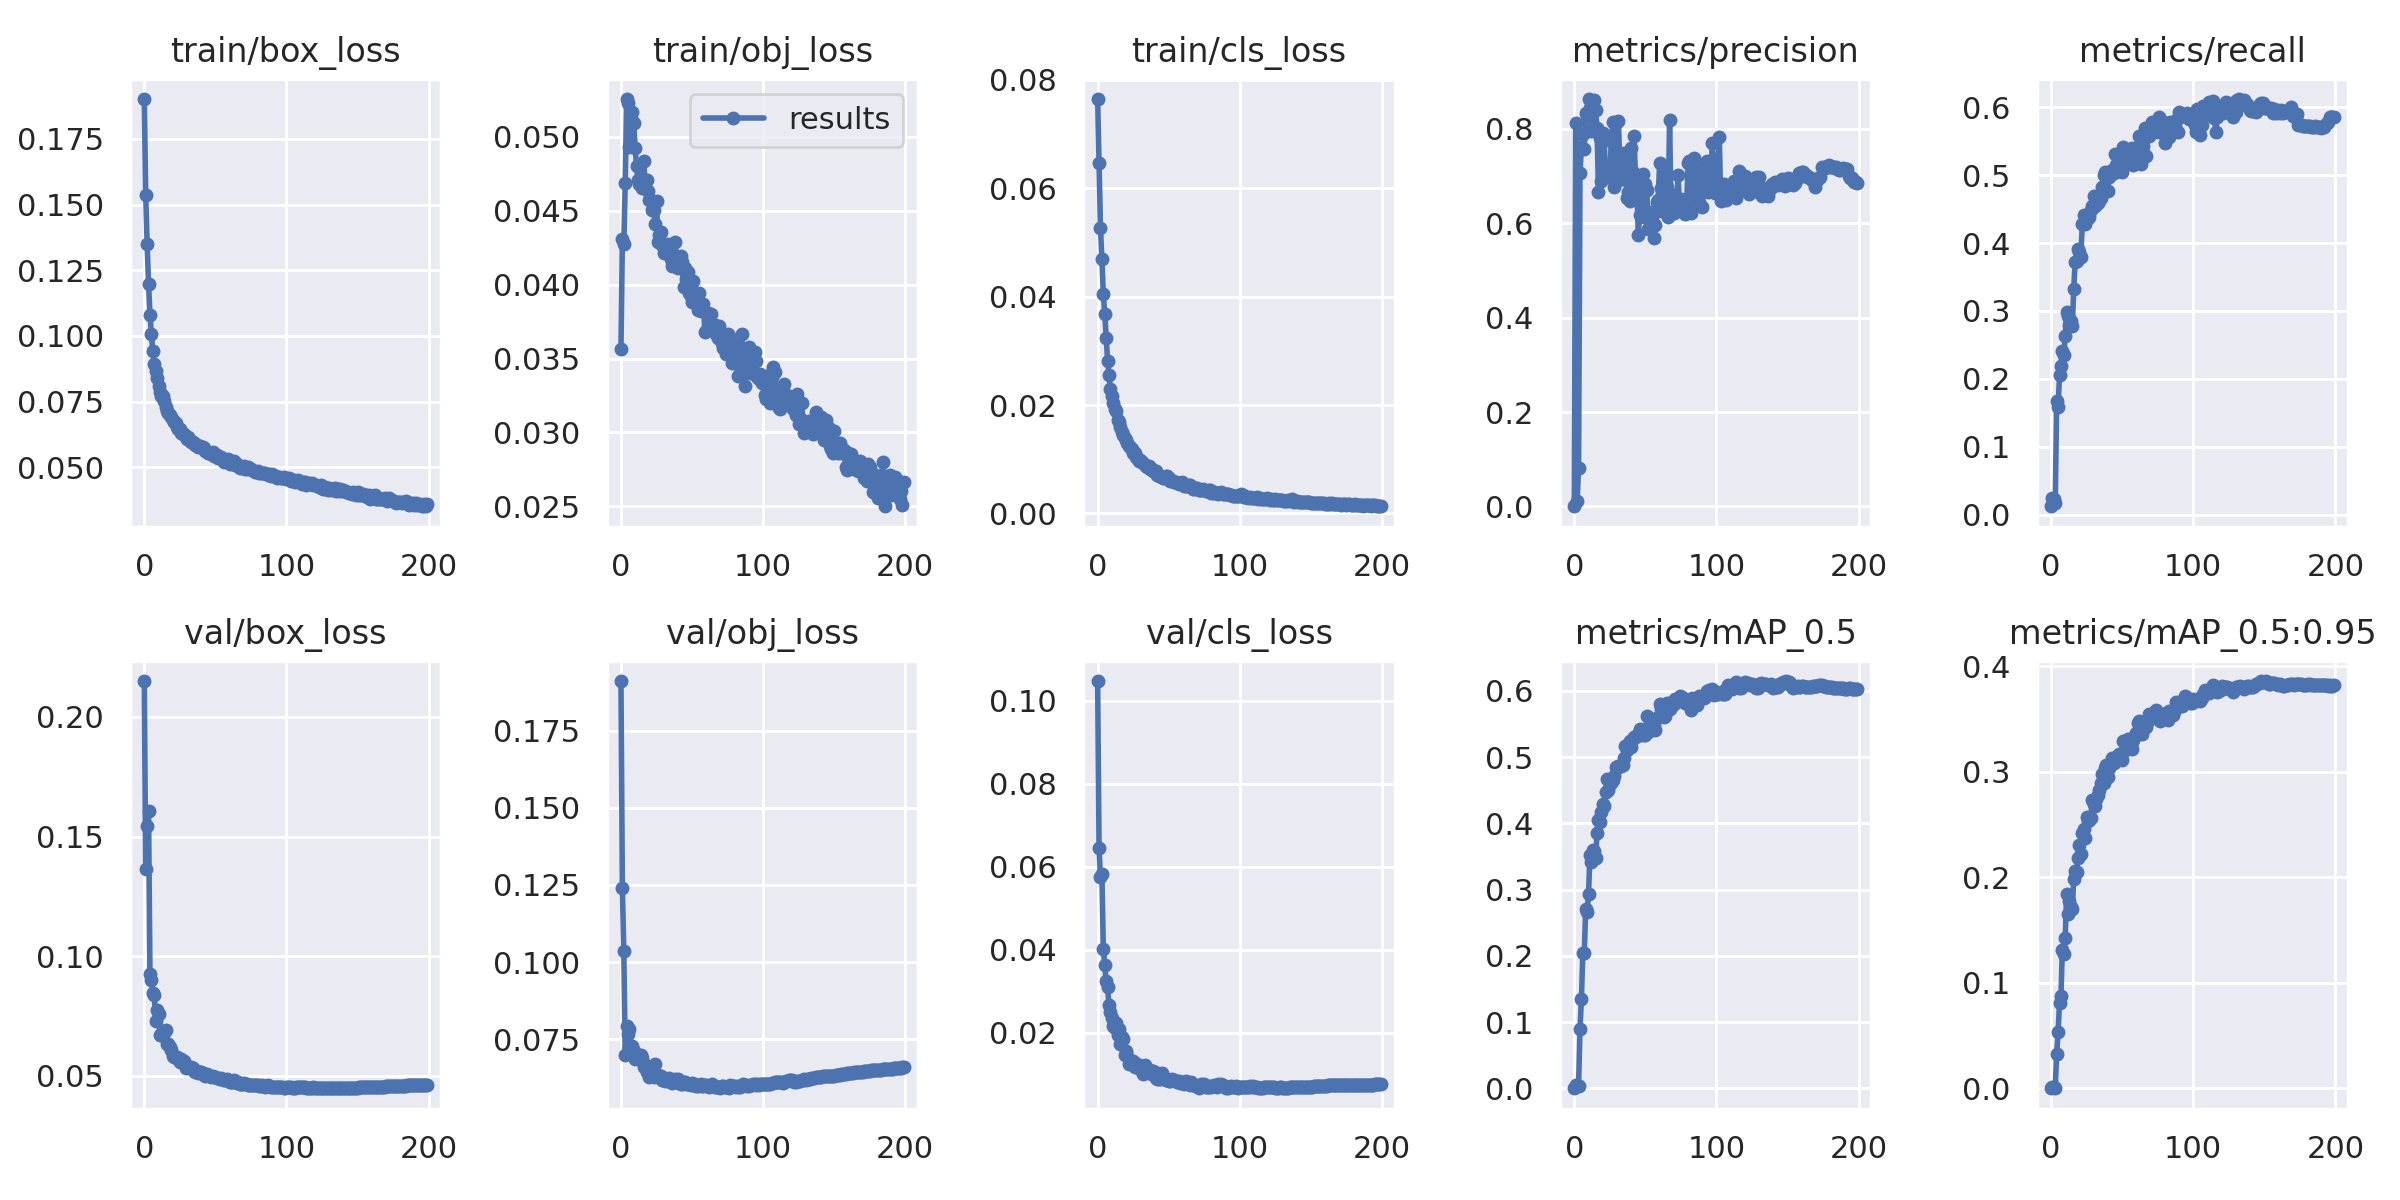

The table this chart was drawn from, first rows:
epoch, train/box_loss, train/obj_loss, train/cls_loss, metrics/precision, metrics/recall, metrics/mAP_0.5, metrics/mAP_0.5:0.95, val/box_loss, val/obj_loss, val/cls_loss, x/lr0, x/lr1, x/lr2
0, 0.1902, 0.03562, 0.07643, 0.0005171, 0.01253, 0.0002699, 6.5075e-05, 0.215, 0.1911, 0.1047, 0.07009, 0.003323, 0.003323
1, 0.1537, 0.04306, 0.0647, 0.8125, 0.024, 0.005603, 0.001467, 0.1367, 0.1239, 0.06455, 0.04006, 0.006624, 0.006624
2, 0.1351, 0.04274, 0.05263, 0.01102, 0.02356, 0.004462, 0.001324, 0.1543, 0.1036, 0.05746, 0.009992, 0.009891, 0.009891
3, 0.1199, 0.04686, 0.04688, 0.08126, 0.01792, 0.003549, 0.0007232, 0.1607, 0.0698, 0.05823, 0.009851, 0.009851, 0.009851
4, 0.108, 0.05256, 0.04045, 0.7061, 0.1676, 0.0894, 0.03269, 0.09242, 0.07915, 0.04015, 0.009851, 0.009851, 0.009851
5, 0.1006, 0.05233, 0.03686, 0.7613, 0.1589, 0.1355, 0.05313, 0.0901, 0.0768, 0.0363, 0.009802, 0.009802, 0.009802
6, 0.09407, 0.04929, 0.03245, 0.7876, 0.2051, 0.2048, 0.0812, 0.08478, 0.07822, 0.03247, 0.009753, 0.009753, 0.009753
7, 0.08932, 0.05124, 0.02819, 0.7562, 0.2194, 0.204, 0.0877, 0.08393, 0.07257, 0.03096, 0.009703, 0.009703, 0.009703
8, 0.08658, 0.05171, 0.02547, 0.8333, 0.2409, 0.2706, 0.1314, 0.07312, 0.07277, 0.02676, 0.009654, 0.009654, 0.009654
9, 0.08413, 0.05093, 0.02289, 0.8291, 0.235, 0.2661, 0.1273, 0.07769, 0.07105, 0.02494, 0.009604, 0.009604, 0.009604
10, 0.08081, 0.04924, 0.02174, 0.8626, 0.2628, 0.2928, 0.1424, 0.07604, 0.06866, 0.02366, 0.009555, 0.009555, 0.009555
11, 0.07872, 0.048, 0.0203, 0.8445, 0.2988, 0.3522, 0.1843, 0.06699, 0.06904, 0.02178, 0.009505, 0.009505, 0.009505
12, 0.07711, 0.04711, 0.0193, 0.794, 0.2921, 0.3409, 0.1657, 0.06732, 0.06919, 0.02116, 0.009456, 0.009456, 0.009456
13, 0.07696, 0.04679, 0.01882, 0.8575, 0.2801, 0.3592, 0.1773, 0.06886, 0.06848, 0.02244, 0.009406, 0.009406, 0.009406
14, 0.07504, 0.04702, 0.01716, 0.861, 0.2846, 0.3583, 0.172, 0.06803, 0.06991, 0.01958, 0.009357, 0.009357, 0.009357
15, 0.07283, 0.04656, 0.01695, 0.8391, 0.2772, 0.3482, 0.17, 0.06909, 0.06897, 0.02095, 0.009307, 0.009307, 0.009307
16, 0.07145, 0.04837, 0.01599, 0.8003, 0.332, 0.3856, 0.1988, 0.06345, 0.06598, 0.01728, 0.009258, 0.009258, 0.009258
17, 0.07062, 0.04702, 0.01496, 0.6659, 0.3726, 0.4054, 0.206, 0.06319, 0.06671, 0.019, 0.009208, 0.009208, 0.009208
18, 0.06983, 0.0471, 0.01439, 0.7809, 0.3742, 0.4015, 0.2047, 0.06205, 0.06436, 0.01842, 0.009158, 0.009158, 0.009158
19, 0.06898, 0.04636, 0.0139, 0.69, 0.3916, 0.4177, 0.2184, 0.06101, 0.0649, 0.01476, 0.009109, 0.009109, 0.009109
20, 0.06783, 0.04574, 0.01359, 0.7912, 0.3875, 0.4285, 0.2308, 0.05834, 0.06284, 0.01564, 0.009059, 0.009059, 0.009059
21, 0.06728, 0.04572, 0.01307, 0.7792, 0.3802, 0.4259, 0.222, 0.05812, 0.06451, 0.01453, 0.00901, 0.00901, 0.00901
22, 0.06675, 0.04508, 0.0124, 0.6966, 0.4274, 0.4476, 0.2417, 0.05786, 0.06461, 0.01249, 0.00896, 0.00896, 0.00896
23, 0.06551, 0.04505, 0.0123, 0.7196, 0.4408, 0.4663, 0.2462, 0.0579, 0.06279, 0.01304, 0.008911, 0.008911, 0.008911
24, 0.06474, 0.04407, 0.01192, 0.7156, 0.4277, 0.4509, 0.2378, 0.05712, 0.06703, 0.01245, 0.008861, 0.008861, 0.008861
25, 0.06439, 0.04564, 0.01125, 0.7003, 0.4372, 0.4647, 0.2572, 0.05577, 0.06333, 0.0132, 0.008812, 0.008812, 0.008812
26, 0.06316, 0.04292, 0.01124, 0.7729, 0.4376, 0.4601, 0.2538, 0.05714, 0.06348, 0.01178, 0.008762, 0.008762, 0.008762
27, 0.0625, 0.04334, 0.01045, 0.8134, 0.4391, 0.4647, 0.2542, 0.05596, 0.06313, 0.01211, 0.008713, 0.008713, 0.008713
28, 0.0625, 0.04358, 0.01021, 0.6768, 0.4494, 0.471, 0.2565, 0.05611, 0.063, 0.01252, 0.008663, 0.008663, 0.008663
29, 0.06169, 0.0427, 0.009763, 0.8129, 0.4552, 0.4855, 0.2731, 0.05333, 0.06195, 0.01165, 0.008614, 0.008614, 0.008614
30, 0.06085, 0.04213, 0.009954, 0.6881, 0.4692, 0.4828, 0.2699, 0.05393, 0.0626, 0.0114, 0.008564, 0.008564, 0.008564
31, 0.06168, 0.04255, 0.009532, 0.8152, 0.4541, 0.4871, 0.2673, 0.0537, 0.0614, 0.01197, 0.008515, 0.008515, 0.008515
32, 0.06046, 0.04251, 0.009309, 0.7303, 0.4625, 0.487, 0.2739, 0.05343, 0.0621, 0.01018, 0.008466, 0.008466, 0.008466
33, 0.05954, 0.04278, 0.008998, 0.7384, 0.4585, 0.4866, 0.2779, 0.05383, 0.06135, 0.01224, 0.008416, 0.008416, 0.008416
34, 0.05974, 0.04204, 0.008797, 0.694, 0.4617, 0.4884, 0.2833, 0.05344, 0.06255, 0.01077, 0.008367, 0.008367, 0.008367
35, 0.05925, 0.04173, 0.008659, 0.7483, 0.467, 0.4982, 0.2895, 0.05198, 0.06107, 0.01055, 0.008317, 0.008317, 0.008317
36, 0.05832, 0.04129, 0.00878, 0.7295, 0.4819, 0.516, 0.2983, 0.05146, 0.06071, 0.01023, 0.008268, 0.008268, 0.008268
37, 0.05829, 0.04199, 0.008255, 0.6521, 0.5, 0.5101, 0.2899, 0.0521, 0.0619, 0.01095, 0.008218, 0.008218, 0.008218
38, 0.05781, 0.0429, 0.008252, 0.6658, 0.5045, 0.5193, 0.3041, 0.05119, 0.0621, 0.01022, 0.008169, 0.008169, 0.008169
39, 0.05813, 0.04182, 0.007766, 0.6463, 0.4996, 0.5249, 0.3065, 0.05177, 0.06102, 0.01071, 0.008119, 0.008119, 0.008119
40, 0.05758, 0.04112, 0.007568, 0.7596, 0.4771, 0.5148, 0.2952, 0.05163, 0.06208, 0.01069, 0.00807, 0.00807, 0.00807
41, 0.05771, 0.04136, 0.007754, 0.7082, 0.4967, 0.5275, 0.304, 0.05119, 0.06091, 0.00912, 0.00802, 0.00802, 0.00802
42, 0.05717, 0.04196, 0.00712, 0.7844, 0.5018, 0.5309, 0.3072, 0.05051, 0.06063, 0.009005, 0.007971, 0.007971, 0.007971
43, 0.05632, 0.04156, 0.006835, 0.6992, 0.5073, 0.5304, 0.3133, 0.0501, 0.06053, 0.008812, 0.007921, 0.007921, 0.007921
44, 0.05572, 0.03983, 0.006933, 0.6757, 0.5027, 0.5319, 0.3082, 0.05078, 0.06126, 0.008873, 0.007872, 0.007872, 0.007872
45, 0.05559, 0.04113, 0.006811, 0.574, 0.5307, 0.5346, 0.3112, 0.05048, 0.06114, 0.01037, 0.007822, 0.007822, 0.007822
46, 0.05542, 0.04039, 0.006513, 0.6171, 0.5147, 0.5418, 0.3144, 0.04985, 0.06055, 0.009076, 0.007772, 0.007772, 0.007772
47, 0.05495, 0.04087, 0.006595, 0.6607, 0.5182, 0.5335, 0.3138, 0.04958, 0.06058, 0.009091, 0.007723, 0.007723, 0.007723
48, 0.05568, 0.03943, 0.006872, 0.7043, 0.5057, 0.5396, 0.3169, 0.05019, 0.06035, 0.008661, 0.007673, 0.007673, 0.007673
49, 0.05447, 0.0392, 0.006907, 0.6125, 0.5136, 0.5331, 0.3148, 0.04969, 0.06006, 0.00896, 0.007624, 0.007624, 0.007624
50, 0.05468, 0.03885, 0.006495, 0.6828, 0.5052, 0.5329, 0.3116, 0.04965, 0.06084, 0.008478, 0.007574, 0.007574, 0.007574
51, 0.05475, 0.04023, 0.006067, 0.6701, 0.5418, 0.5614, 0.3297, 0.04924, 0.06021, 0.008418, 0.007525, 0.007525, 0.007525
52, 0.0534, 0.03921, 0.00601, 0.5866, 0.518, 0.5373, 0.3209, 0.04924, 0.06043, 0.00881, 0.007476, 0.007476, 0.007476
53, 0.05367, 0.03919, 0.005981, 0.6066, 0.5344, 0.5433, 0.322, 0.04869, 0.0598, 0.008542, 0.007426, 0.007426, 0.007426
54, 0.05377, 0.0383, 0.005839, 0.6245, 0.5285, 0.5522, 0.3308, 0.04921, 0.05981, 0.008656, 0.007377, 0.007377, 0.007377
55, 0.05316, 0.03944, 0.005862, 0.6181, 0.5305, 0.5565, 0.3229, 0.0486, 0.06023, 0.008437, 0.007327, 0.007327, 0.007327
56, 0.05212, 0.03822, 0.005545, 0.5689, 0.5384, 0.5489, 0.3246, 0.04837, 0.06052, 0.008232, 0.007278, 0.007278, 0.007278
57, 0.0528, 0.03832, 0.005401, 0.5956, 0.5403, 0.5408, 0.3218, 0.04836, 0.05987, 0.008417, 0.007228, 0.007228, 0.007228
58, 0.05236, 0.03867, 0.005612, 0.6441, 0.5148, 0.5584, 0.3298, 0.04861, 0.0597, 0.007877, 0.007178, 0.007178, 0.007178
59, 0.05296, 0.0368, 0.00572, 0.6484, 0.5294, 0.5603, 0.3344, 0.04822, 0.06022, 0.00803, 0.007129, 0.007129, 0.007129
... 140 more rows
